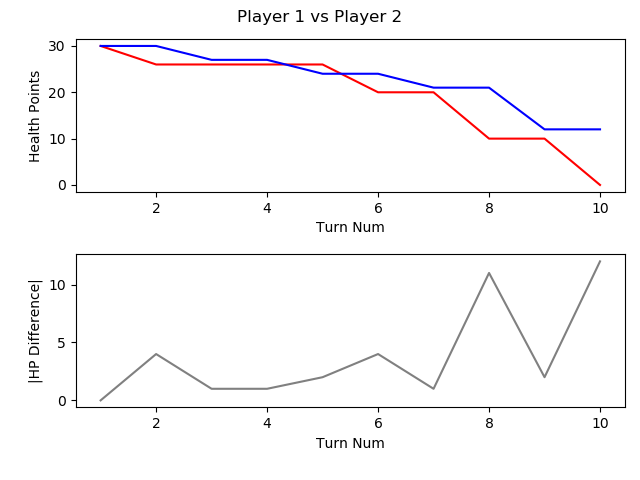

The table this chart was drawn from, first rows:
, TURN_NO, P1_HEALTH, P2_HEALTH, CURRENT_PLAYER, AMOUNTHEALEDTHISTURN, NUMATTACKSTHISTURN, NUMCARDSDRAWNTHISTURN, NUMCARDSPLAYEDTHISTURN, NUMCARDSTODRAW, NUMELEMENTALSPLAYEDLASTTURN, NUMELEMENTALSPLAYEDTHISTURN, NUMFRIENDLYMINIONSTHATATTACKEDTHISTURN, NUMFRIENDLYMINIONSTHATDIEDTHISTURN, NUMMINIONSPLAYEDTHISTURN, NUMMINIONSPLAYERKILLEDTHISTURN, NUMOPTIONSPLAYEDTHISTURN, NUMSECRETSPLAYEDTHISGAME, NUMSPELLSPLAYEDTHISGAME, NUMTIMESHEROPOWERUSEDTHISGAME, REMAININGMANA, TOTALMANASPENTTHISGAME, USEDMANATHISTURN
1, 1, 30, 30, P1 FitzVonGerald, 0, 0, 1, 1, 0, 0, 0, 0, 0, 1, 0, 2, 0, 0, 0, 0, 1, 1
2, 2, 26, 30, P2 RehHausZuckFuchs, 0, 0, 1, 2, 0, 0, 0, 0, 0, 0, 0, 3, 0, 2, 0, 0, 2, 1
3, 3, 26, 27, P1 FitzVonGerald, 0, 0, 1, 0, 0, 0, 0, 1, 0, 0, 0, 1, 0, 0, 1, 0, 3, 2
4, 4, 26, 27, P2 RehHausZuckFuchs, 0, 0, 1, 1, 0, 0, 0, 0, 0, 1, 0, 1, 0, 2, 0, 1, 3, 1
5, 5, 26, 24, P1 FitzVonGerald, 0, 0, 1, 0, 0, 0, 0, 1, 0, 0, 0, 1, 0, 0, 2, 1, 5, 2
6, 6, 20, 24, P2 RehHausZuckFuchs, 0, 0, 1, 1, 0, 0, 0, 2, 0, 0, 0, 4, 0, 2, 0, 0, 6, 3
7, 7, 20, 21, P1 FitzVonGerald, 0, 0, 1, 1, 0, 0, 0, 1, 0, 1, 0, 2, 0, 0, 3, 0, 9, 4
8, 8, 10, 21, P2 RehHausZuckFuchs, 0, 0, 1, 1, 0, 0, 0, 3, 0, 1, 0, 5, 0, 2, 0, 0, 10, 4
9, 9, 10, 12, P1 FitzVonGerald, 0, 0, 1, 2, 0, 0, 0, 3, 0, 1, 0, 6, 0, 0, 3, 0, 14, 5
10, 10, 0, 12, P2 RehHausZuckFuchs, 0, 0, 1, 2, 0, 0, 0, 3, 1, 0, 2, 6, 0, 3, 0, 0, 15, 5
